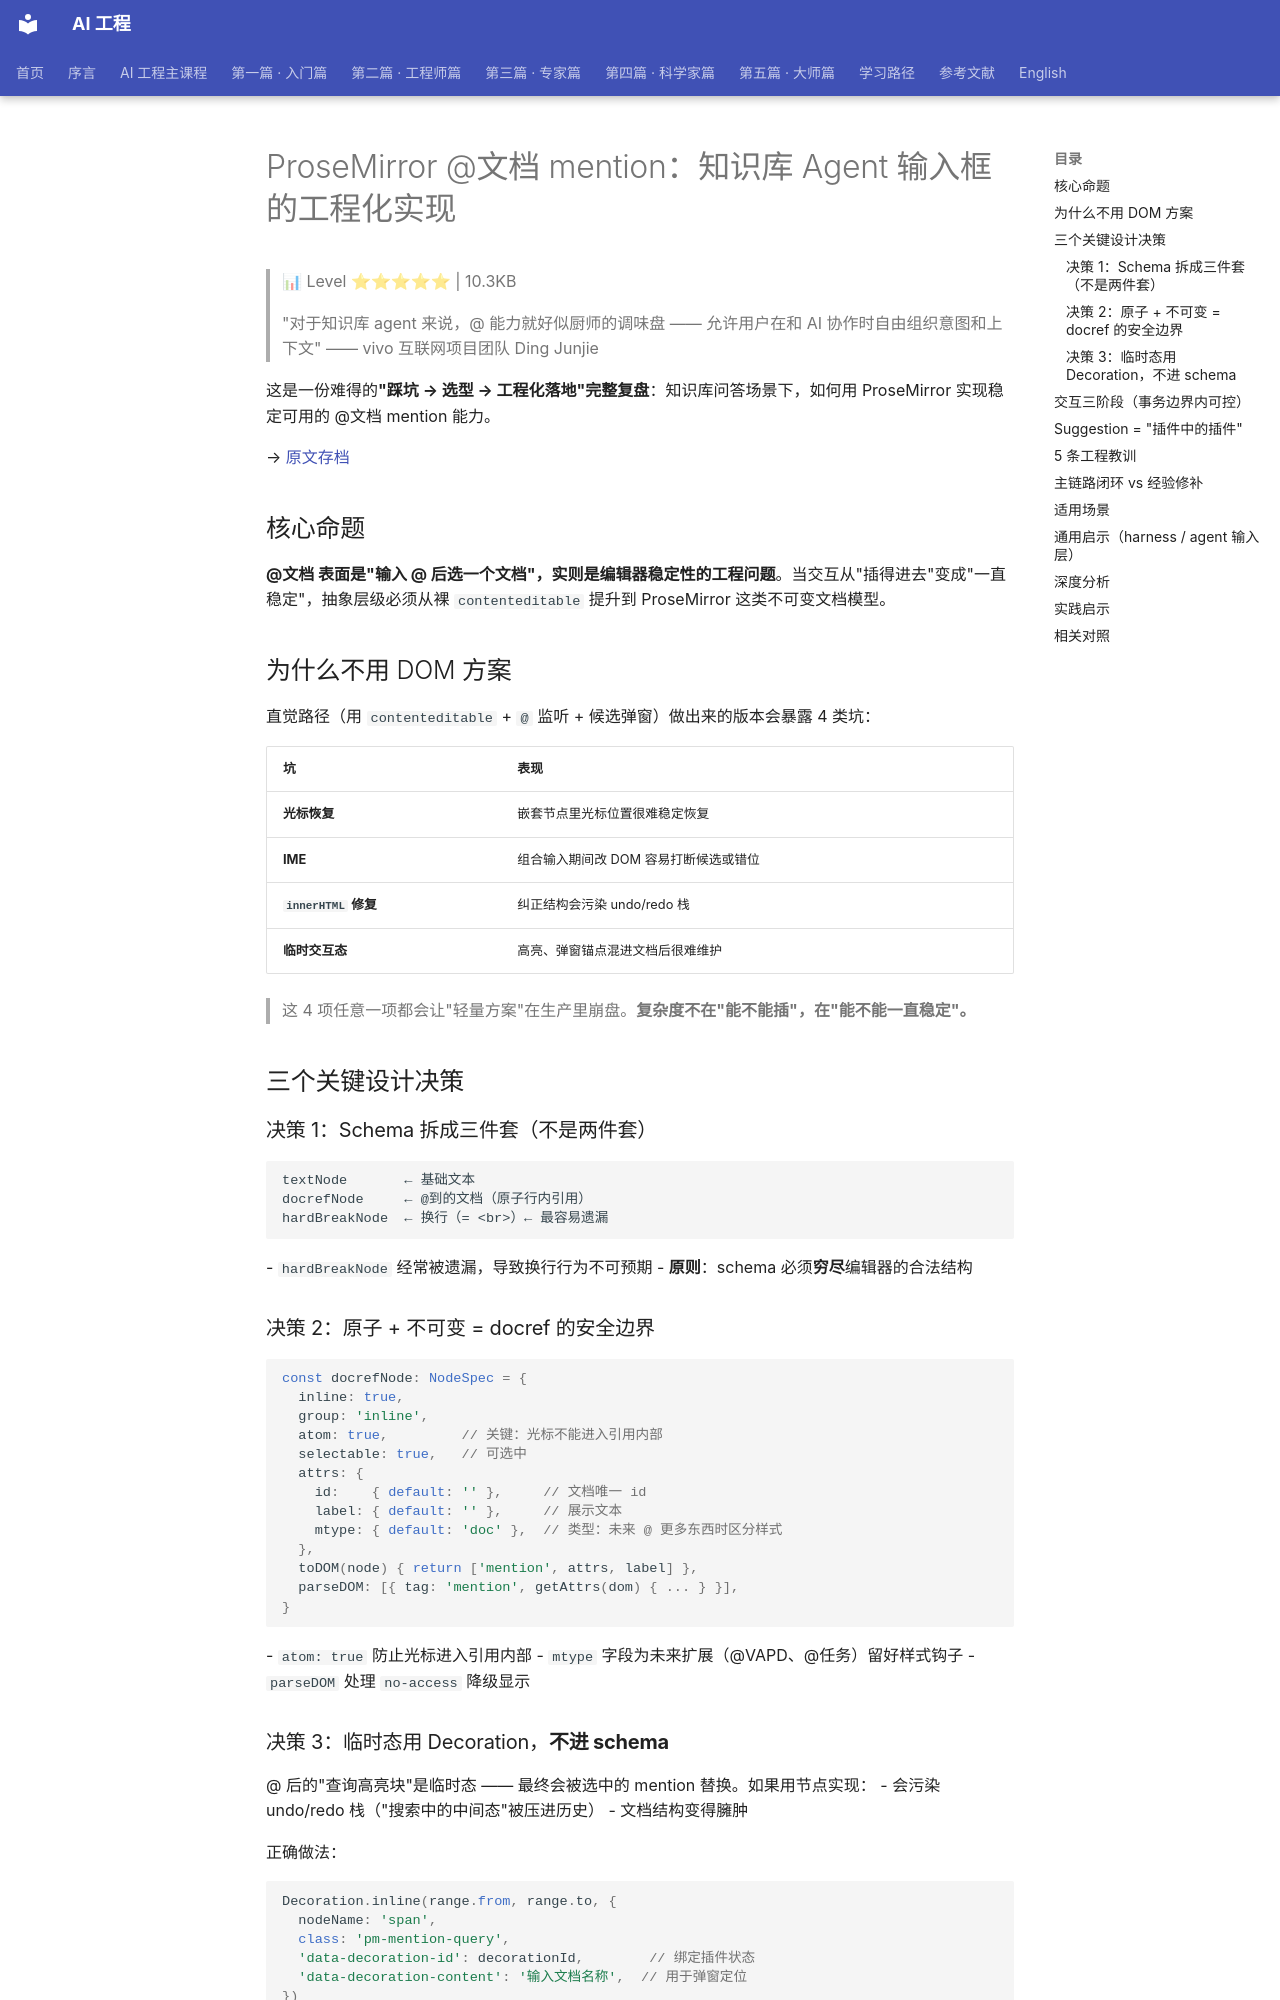

repository: QianJinGuo/wiki-book · page: ch04/403-prosemirror-mention-agent.html · generator: mkdocs

# ProseMirror @文档 mention：知识库 Agent 输入框的工程化实现

> 📊 Level ⭐⭐⭐⭐⭐ | 10.3KB

> "对于知识库 agent 来说，@ 能力就好似厨师的调味盘 —— 允许用户在和 AI 协作时自由组织意图和上下文" —— vivo 互联网项目团队 Ding Junjie

这是一份难得的**"踩坑 → 选型 → 工程化落地"完整复盘**：知识库问答场景下，如何用 ProseMirror 实现稳定可用的 @文档 mention 能力。

→ [原文存档](https://mp.weixin.qq.com/s/7db3l9s9MfMonr0BYwyouQ)

## 核心命题
**@文档 表面是"输入 @ 后选一个文档"，实则是编辑器稳定性的工程问题**。当交互从"插得进去"变成"一直稳定"，抽象层级必须从裸 `contenteditable` 提升到 ProseMirror 这类不可变文档模型。

## 为什么不用 DOM 方案
直觉路径（用 `contenteditable` + `@` 监听 + 候选弹窗）做出来的版本会暴露 4 类坑：

| 坑 | 表现 |
|---|---|
| **光标恢复** | 嵌套节点里光标位置很难稳定恢复 |
| **IME** | 组合输入期间改 DOM 容易打断候选或错位 |
| **`innerHTML` 修复** | 纠正结构会污染 undo/redo 栈 |
| **临时交互态** | 高亮、弹窗锚点混进文档后很难维护 |

> 这 4 项任意一项都会让"轻量方案"在生产里崩盘。**复杂度不在"能不能插"，在"能不能一直稳定"。** 

## 三个关键设计决策
### 决策 1：Schema 拆成三件套（不是两件套）
```
textNode       ← 基础文本
docrefNode     ← @到的文档（原子行内引用）
hardBreakNode  ← 换行（= <br>）← 最容易遗漏
```
- `hardBreakNode` 经常被遗漏，导致换行行为不可预期
- **原则**：schema 必须**穷尽**编辑器的合法结构 

### 决策 2：原子 + 不可变 = docref 的安全边界
```ts
const docrefNode: NodeSpec = {
  inline: true,
  group: 'inline',
  atom: true,         // 关键：光标不能进入引用内部
  selectable: true,   // 可选中
  attrs: {
    id:    { default: '' },     // 文档唯一 id
    label: { default: '' },     // 展示文本
    mtype: { default: 'doc' },  // 类型：未来 @ 更多东西时区分样式
  },
  toDOM(node) { return ['mention', attrs, label] },
  parseDOM: [{ tag: 'mention', getAttrs(dom) { ... } }],
}
```
- `atom: true` 防止光标进入引用内部
- `mtype` 字段为未来扩展（@VAPD、@任务）留好样式钩子
- `parseDOM` 处理 `no-access` 降级显示 

### 决策 3：临时态用 Decoration，**不进 schema**
@ 后的"查询高亮块"是临时态 —— 最终会被选中的 mention 替换。如果用节点实现：
- 会污染 undo/redo 栈（"搜索中的中间态"被压进历史）
- 文档结构变得臃肿

正确做法：
```ts
Decoration.inline(range.from, range.to, {
  nodeName: 'span',
  class: 'pm-mention-query',
  'data-decoration-id': decorationId,        // 绑定插件状态
  'data-decoration-content': '输入文档名称',  // 用于弹窗定位
})
```
- `Decoration` 只在渲染层出现，**不影响文档结构**
- `data-decoration-id` 解决"装饰节点 ↔ 插件状态"双向绑定问题
